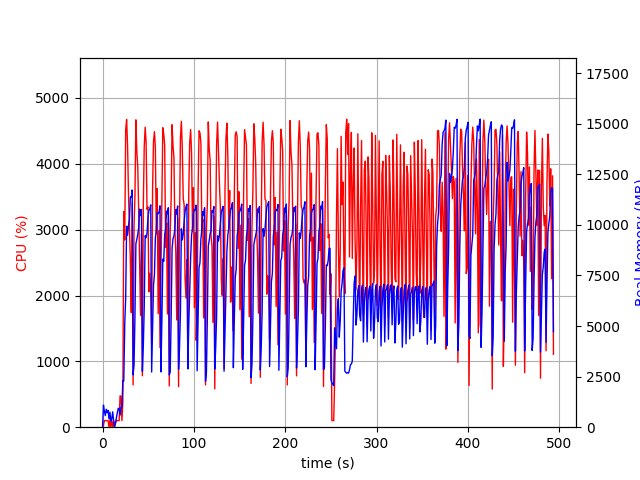

Source data for this figure (header and first rows):
elapsed_time, nproc, cpu, mem_real, mem_virtual
4.673004150390625e-05, 1, 0.0, 6.105, 2000
1.007, 12, 27.8, 1092, 5203
2.018, 4, 102.1, 775.8, 2503
3.027, 3, 100.0, 572.6, 2008
4.036, 4, 100.1, 888.6, 2691
5.045, 3, 99.1, 718.6, 2104
6.054, 3, 98.0, 829.6, 2216
7.064, 4, 3.0, 405.1, 1939
8.073, 7, 112.0, 741, 3079
9.083, 3, 0.0, 298.1, 1590
10.09, 3, 99.2, 408.3, 1714
11.1, 7, 4.0, 759.3, 2888
12.11, 3, 101.8, 324, 1620
13.12, 2, 0.0, 31.97, 79.88
14.13, 1, 62.3, 198.6, 1254
15.15, 1, 100.8, 458.6, 1894
16.16, 1, 98.9, 708.6, 3174
17.17, 1, 100.9, 930.9, 2662
18.18, 1, 100.0, 930.9, 2662
19.19, 1, 476.7, 596.6, 6730
20.21, 1, 469.7, 993.5, 8502
21.22, 1, 99.8, 993.5, 8502
22.23, 1, 387.4, 2301, 9538
23.24, 1, 3274, 2286, 9538
24.31, 1, 2844, 5118, 11330
25.34, 1, 4518, 6404, 16522
26.36, 1, 4674, 9935, 20544
27.39, 1, 4280, 9492, 20544
28.41, 1, 3539, 9963, 20611
29.43, 1, 3034, 10289, 20611
30.45, 1, 2536, 11377, 20691
31.45, 1, 1740, 11359, 20691
32.47, 1, 3410, 11726, 20691
33.47, 1, 642.4, 2588, 20787
34.48, 1, 3053, 3066, 20787
35.49, 1, 3526, 5508, 20787
36.51, 1, 4668, 9067, 21518
37.54, 1, 4191, 9285, 22208
38.57, 1, 3945, 9529, 22208
39.57, 1, 3289, 9853, 22208
40.59, 1, 2536, 10775, 22208
41.6, 1, 1698, 10458, 22208
42.61, 1, 2942, 10764, 22208
43.62, 1, 780.9, 2761, 22208
44.63, 1, 3364, 4010, 22208
45.64, 1, 4260, 5903, 22228
46.67, 1, 4556, 9464, 22874
47.69, 1, 4327, 9362, 22874
48.71, 1, 3309, 9590, 22874
49.72, 1, 3346, 10337, 22874
50.73, 1, 2055, 10720, 22874
51.74, 1, 2339, 10780, 22874
52.76, 1, 2092, 10988, 22874
53.76, 1, 1276, 2727, 22874
54.78, 1, 3617, 4954, 22874
55.79, 1, 4339, 7006, 22874
56.82, 1, 4488, 7544, 23068
57.83, 1, 4247, 9347, 23068
58.85, 1, 2937, 9721, 23068
59.88, 1, 3624, 10605, 23068
... 427 more rows
